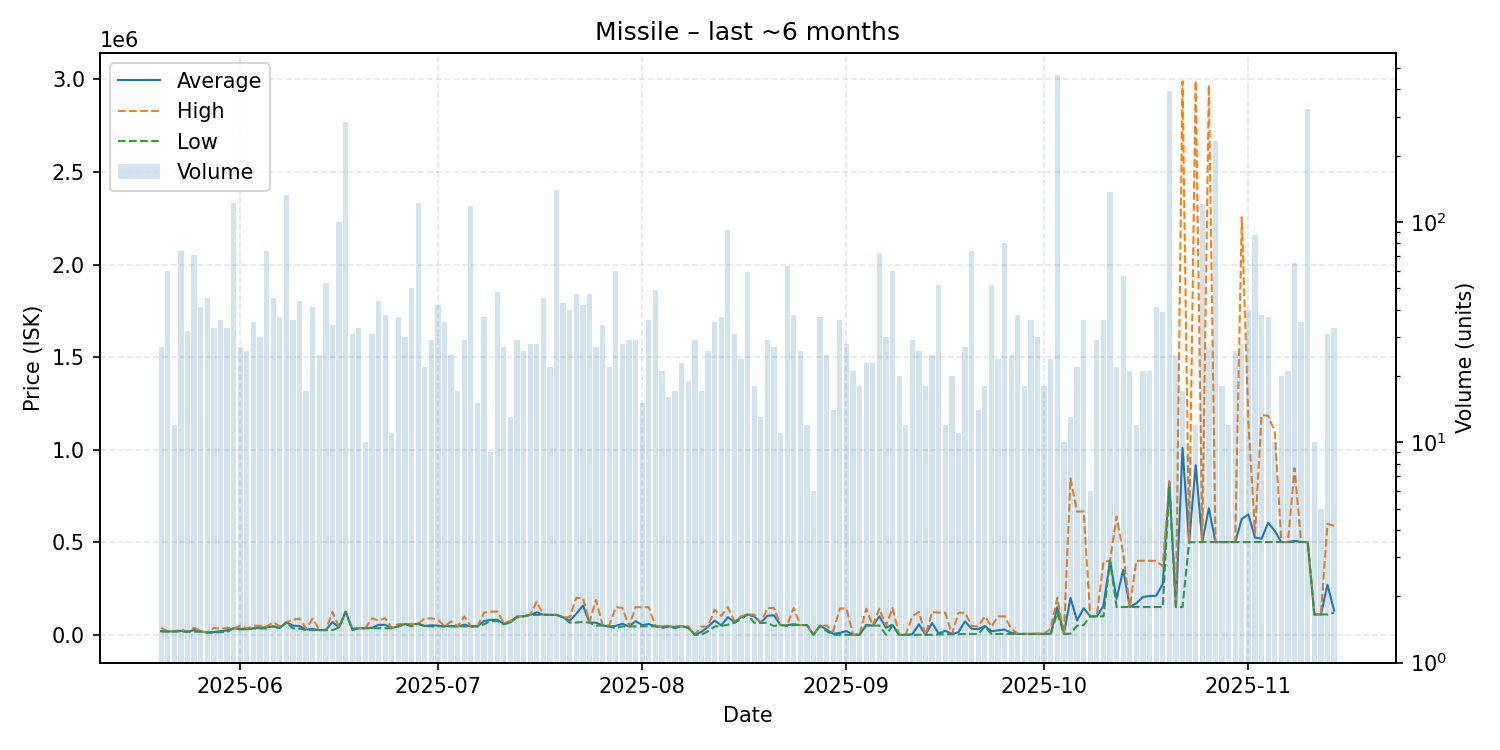

The data file committed next to this chart (first rows):
date, average, highest, lowest, order_count, volume
2025-05-20, 19941, 37950, 18500, 16, 27
2025-05-21, 18500, 18500, 18500, 25, 60
2025-05-22, 18502, 18510, 18500, 9, 12
2025-05-23, 21679, 28780, 18500, 19, 74
2025-05-24, 16715, 17540, 16660, 17, 32
2025-05-25, 26645, 37970, 17540, 28, 71
2025-05-26, 19202, 21500, 16660, 19, 41
2025-05-27, 12489, 12530, 12210, 10, 45
2025-05-28, 15069, 37930, 12560, 22, 33
2025-05-29, 20161, 33000, 15110, 23, 36
2025-05-30, 23675, 37970, 15500, 13, 33
2025-05-31, 35000, 35000, 35000, 36, 122
2025-06-01, 33352, 49500, 30000, 17, 27
2025-06-02, 30192, 35000, 30000, 20, 26
2025-06-03, 35400, 49000, 35000, 15, 35
2025-06-04, 39243, 49000, 34000, 14, 30
2025-06-05, 40770, 45000, 35000, 21, 74
2025-06-06, 46488, 67970, 46000, 15, 45
2025-06-07, 37081, 46000, 36000, 19, 37
2025-06-08, 67970, 67980, 67970, 25, 133
2025-06-09, 49714, 83060, 35000, 17, 36
2025-06-10, 47416, 87190, 34000, 22, 44
2025-06-11, 29011, 34000, 25515, 15, 17
2025-06-12, 31990, 87950, 25940, 18, 41
2025-06-13, 25940, 25940, 25940, 13, 25
2025-06-14, 25940, 25940, 25930, 17, 53
2025-06-15, 69222, 123800, 25940, 17, 34
2025-06-16, 40940, 41000, 40000, 11, 100
2025-06-17, 124700, 124700, 124700, 35, 284
2025-06-18, 32082, 35010, 25940, 15, 31
2025-06-19, 35441, 35500, 35010, 17, 33
2025-06-20, 36014, 36020, 36010, 8, 10
2025-06-21, 37764, 90000, 36020, 19, 31
2025-06-22, 54310, 76200, 36070, 14, 44
2025-06-23, 54485, 89990, 36090, 18, 38
2025-06-24, 36136, 36140, 36125, 10, 11
2025-06-25, 46829, 58000, 45020, 15, 37
2025-06-26, 58000, 58000, 58000, 10, 30
2025-06-27, 55785, 58000, 46020, 31, 50
2025-06-28, 60000, 60000, 60000, 16, 122
2025-06-29, 47963, 88770, 46020, 14, 22
2025-06-30, 52062, 88830, 46020, 17, 29
2025-07-01, 49590, 82500, 46020, 17, 42
2025-07-02, 46019, 46020, 46000, 16, 35
2025-07-03, 48127, 72400, 46020, 13, 25
2025-07-04, 46000, 46000, 46000, 12, 17
2025-07-05, 55242, 99000, 46040, 18, 29
2025-07-06, 46070, 46070, 46070, 25, 118
2025-07-07, 46096, 46110, 46070, 12, 15
2025-07-08, 74856, 119750, 57330, 18, 37
2025-07-09, 80611, 125500, 75000, 7, 9
2025-07-10, 81833, 125800, 75000, 15, 48
2025-07-11, 60485, 65050, 57000, 14, 27
2025-07-12, 68735, 75000, 66320, 7, 13
2025-07-13, 99149, 100000, 95060, 12, 29
2025-07-14, 100119, 100350, 100100, 12, 26
2025-07-15, 108286, 108500, 108100, 14, 28
2025-07-16, 121996, 180000, 108100, 19, 28
2025-07-17, 108109, 108200, 108100, 17, 45
2025-07-18, 108114, 108200, 108100, 16, 22
... 119 more rows
